Labelled photos from "datasets", an image-classification folder in MatthiasDR96/vision_demonstrator. The possible labels are: c-not defect, no defect, scratch.

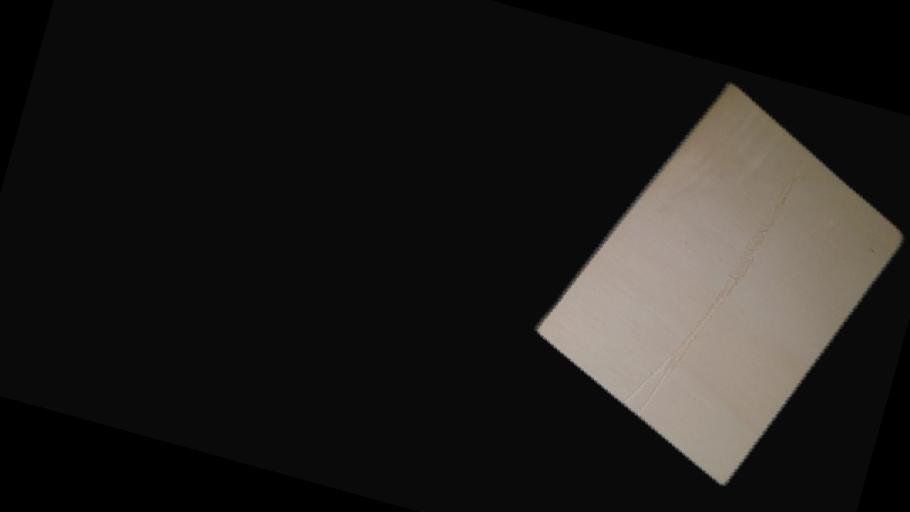
Label: scratch

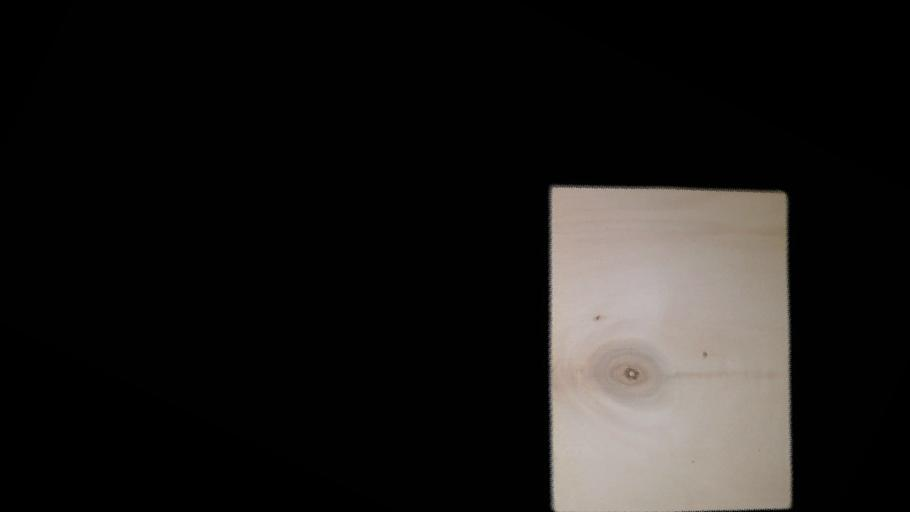
Label: c-not defect

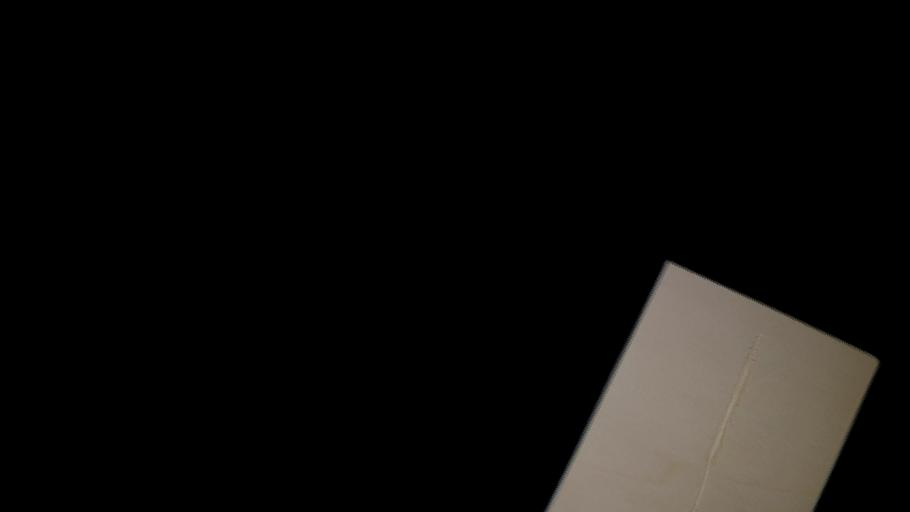
Label: scratch

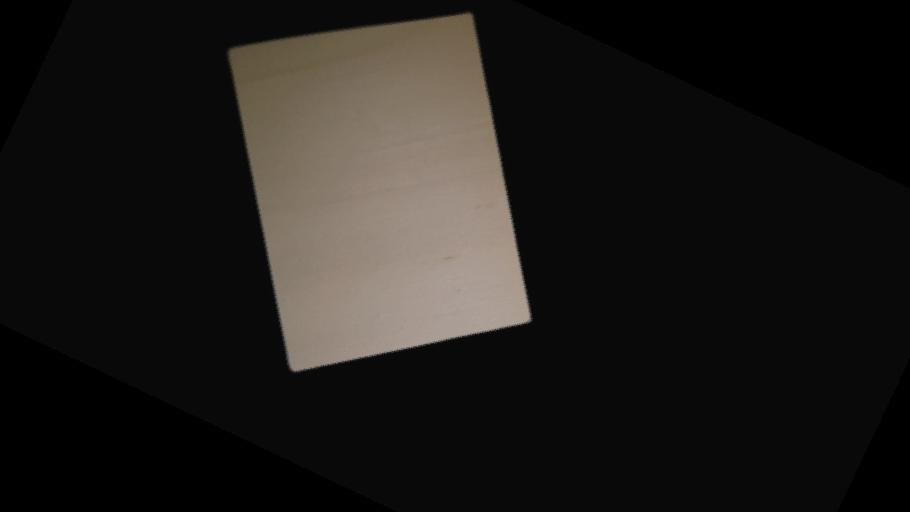
Label: no defect

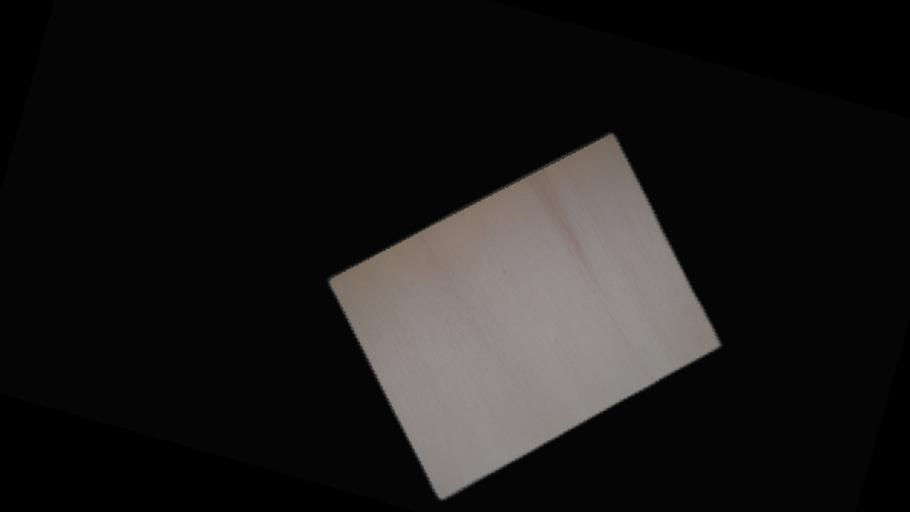
Label: no defect

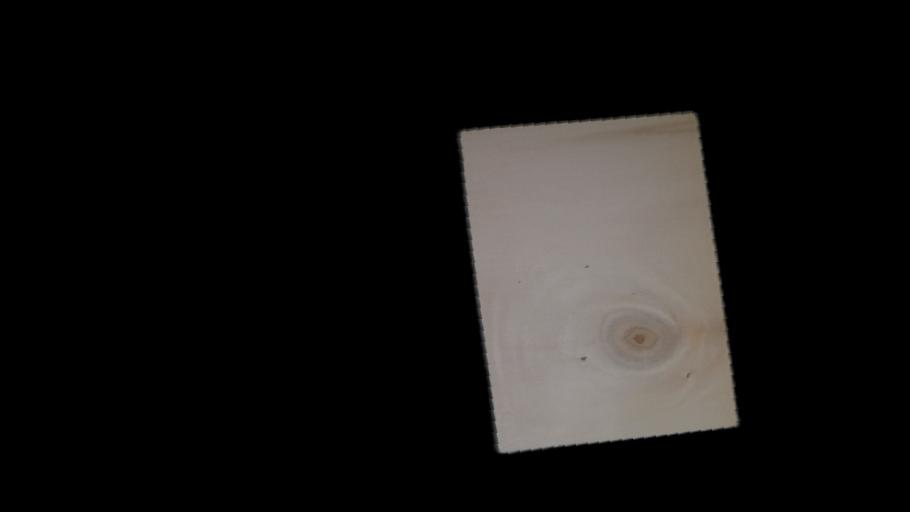
Label: c-not defect
